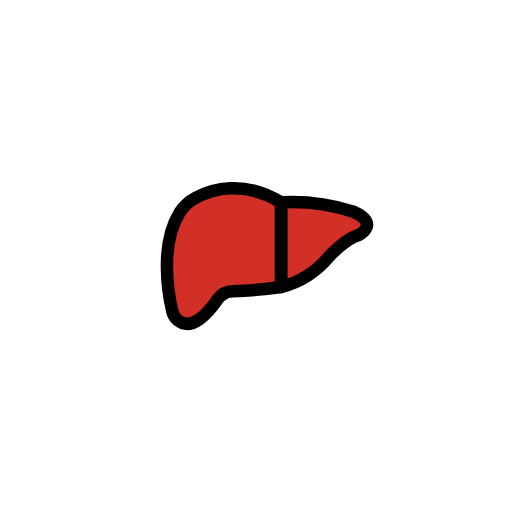
t = 0.00 s
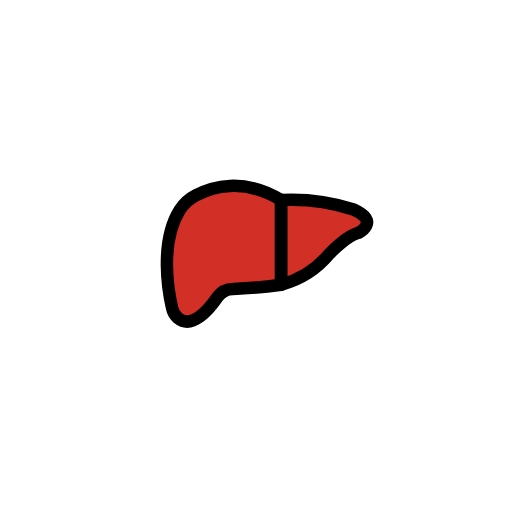
t = 0.48 s
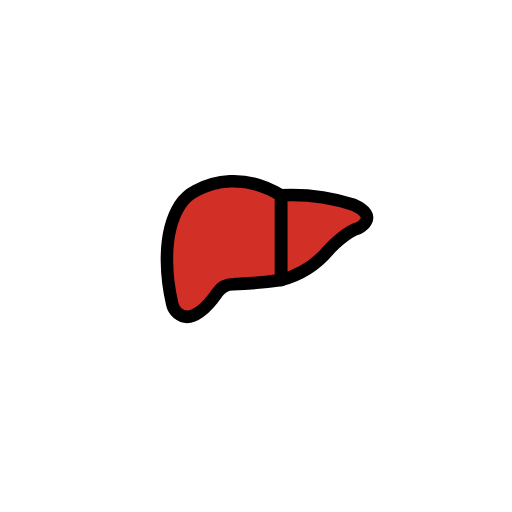
t = 1.43 s
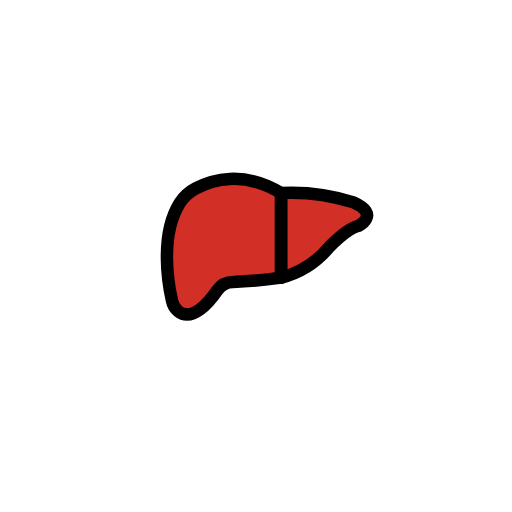
t = 1.90 s
t = 2.38 s: frame unchanged from t = 1.43 s, image omitted
t = 3.33 s: frame unchanged from t = 0.48 s, image omitted

The animated SVG that drew these frames (rendered in a browser with its animation timeline set to each time). Animation: 1 SMIL element (animateTransform=1); one cycle of 3.80 s, repeats indefinitely.

<?xml version='1.0' encoding='utf-8'?>
<svg xmlns="http://www.w3.org/2000/svg" id="emoji" viewBox="-5 -5 82 82" width="200" height="200" role="img">
  <title>OpenMoji: liver</title><g><g id="color">
    <path fill="#d22f27" d="M22.5593,44.7178c-.5773-2.5154-2.0374-10.5013,1.2395-15.72a6.6807,6.6807,0,0,1,2.559-2.33c2.4455-1.2931,7.5647-2.9953,13.6578.7518V40.9721a70.9621,70.9621,0,0,1-7.6985.6768,3.0564,3.0564,0,0,0-2.4926,1.32c-1.3449,1.9631-4.0426,5.1737-6.3169,3.3551A2.8422,2.8422,0,0,1,22.5593,44.7178Z" />
    <path fill="#d22f27" d="M40.0156,27.4084V40.9721A14.93,14.93,0,0,0,47.7761,36s2.644-2.8227,4.6357-3.3378c0,0,3.5712-1.7856-.79-3.7429A32.7714,32.7714,0,0,0,40.0156,27.4084Z" />
  </g>
  <g id="line">
    <path fill="none" stroke="#000" stroke-linecap="round" stroke-linejoin="round" stroke-width="2" d="M22.5593,44.7178c-.5773-2.5154-2.0374-10.5013,1.2395-15.72a6.6807,6.6807,0,0,1,2.559-2.33c2.4455-1.2931,7.5647-2.9953,13.6578.7518V40.9721a70.9621,70.9621,0,0,1-7.6985.6768,3.0564,3.0564,0,0,0-2.4926,1.32c-1.3449,1.9631-4.0426,5.1737-6.3169,3.3551A2.8422,2.8422,0,0,1,22.5593,44.7178Z" />
    <path fill="none" stroke="#000" stroke-linecap="round" stroke-linejoin="round" stroke-width="2" d="M40.0156,27.4084V40.9721A14.93,14.93,0,0,0,47.7761,36s2.644-2.8227,4.6357-3.3378c0,0,3.5712-1.7856-.79-3.7429A32.7714,32.7714,0,0,0,40.0156,27.4084Z" />
  </g>
<animateTransform attributeName="transform" type="translate" values="0 0;0 -1.5;0 0" dur="3.8s" repeatCount="indefinite" /></g></svg>
